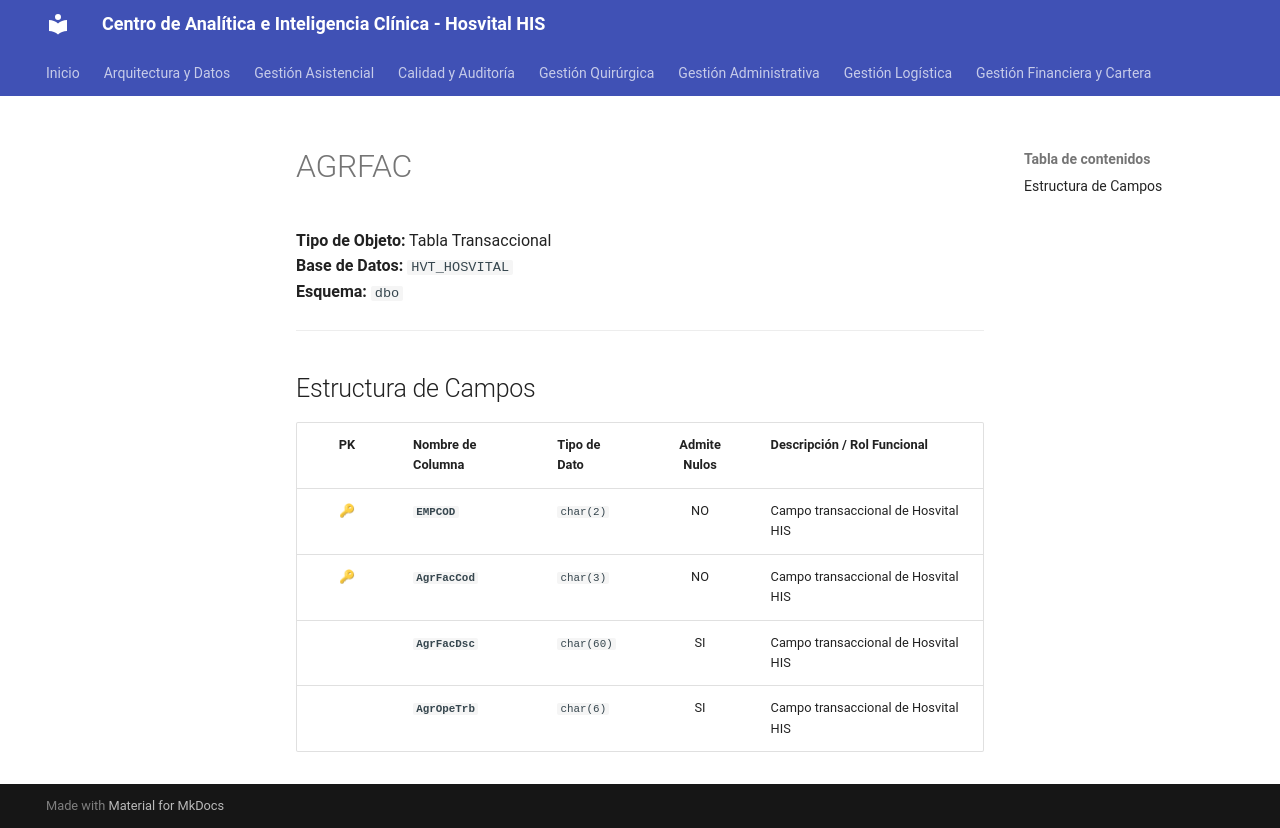

repository: SoporteSaludtech/superset-docs · page: diccionario-general/AGRFAC/index.html · generator: mkdocs

# AGRFAC

**Tipo de Objeto:** Tabla Transaccional  
**Base de Datos:** `HVT_HOSVITAL`  
**Esquema:** `dbo`

---

## Estructura de Campos

| PK | Nombre de Columna | Tipo de Dato | Admite Nulos | Descripción / Rol Funcional |
| :-: | :--- | :--- | :-: | :--- |
| 🔑 | **`EMPCOD`** | `char(2)` | NO | Campo transaccional de Hosvital HIS |
| 🔑 | **`AgrFacCod`** | `char(3)` | NO | Campo transaccional de Hosvital HIS |
|  | **`AgrFacDsc`** | `char(60)` | SI | Campo transaccional de Hosvital HIS |
|  | **`AgrOpeTrb`** | `char(6)` | SI | Campo transaccional de Hosvital HIS |
